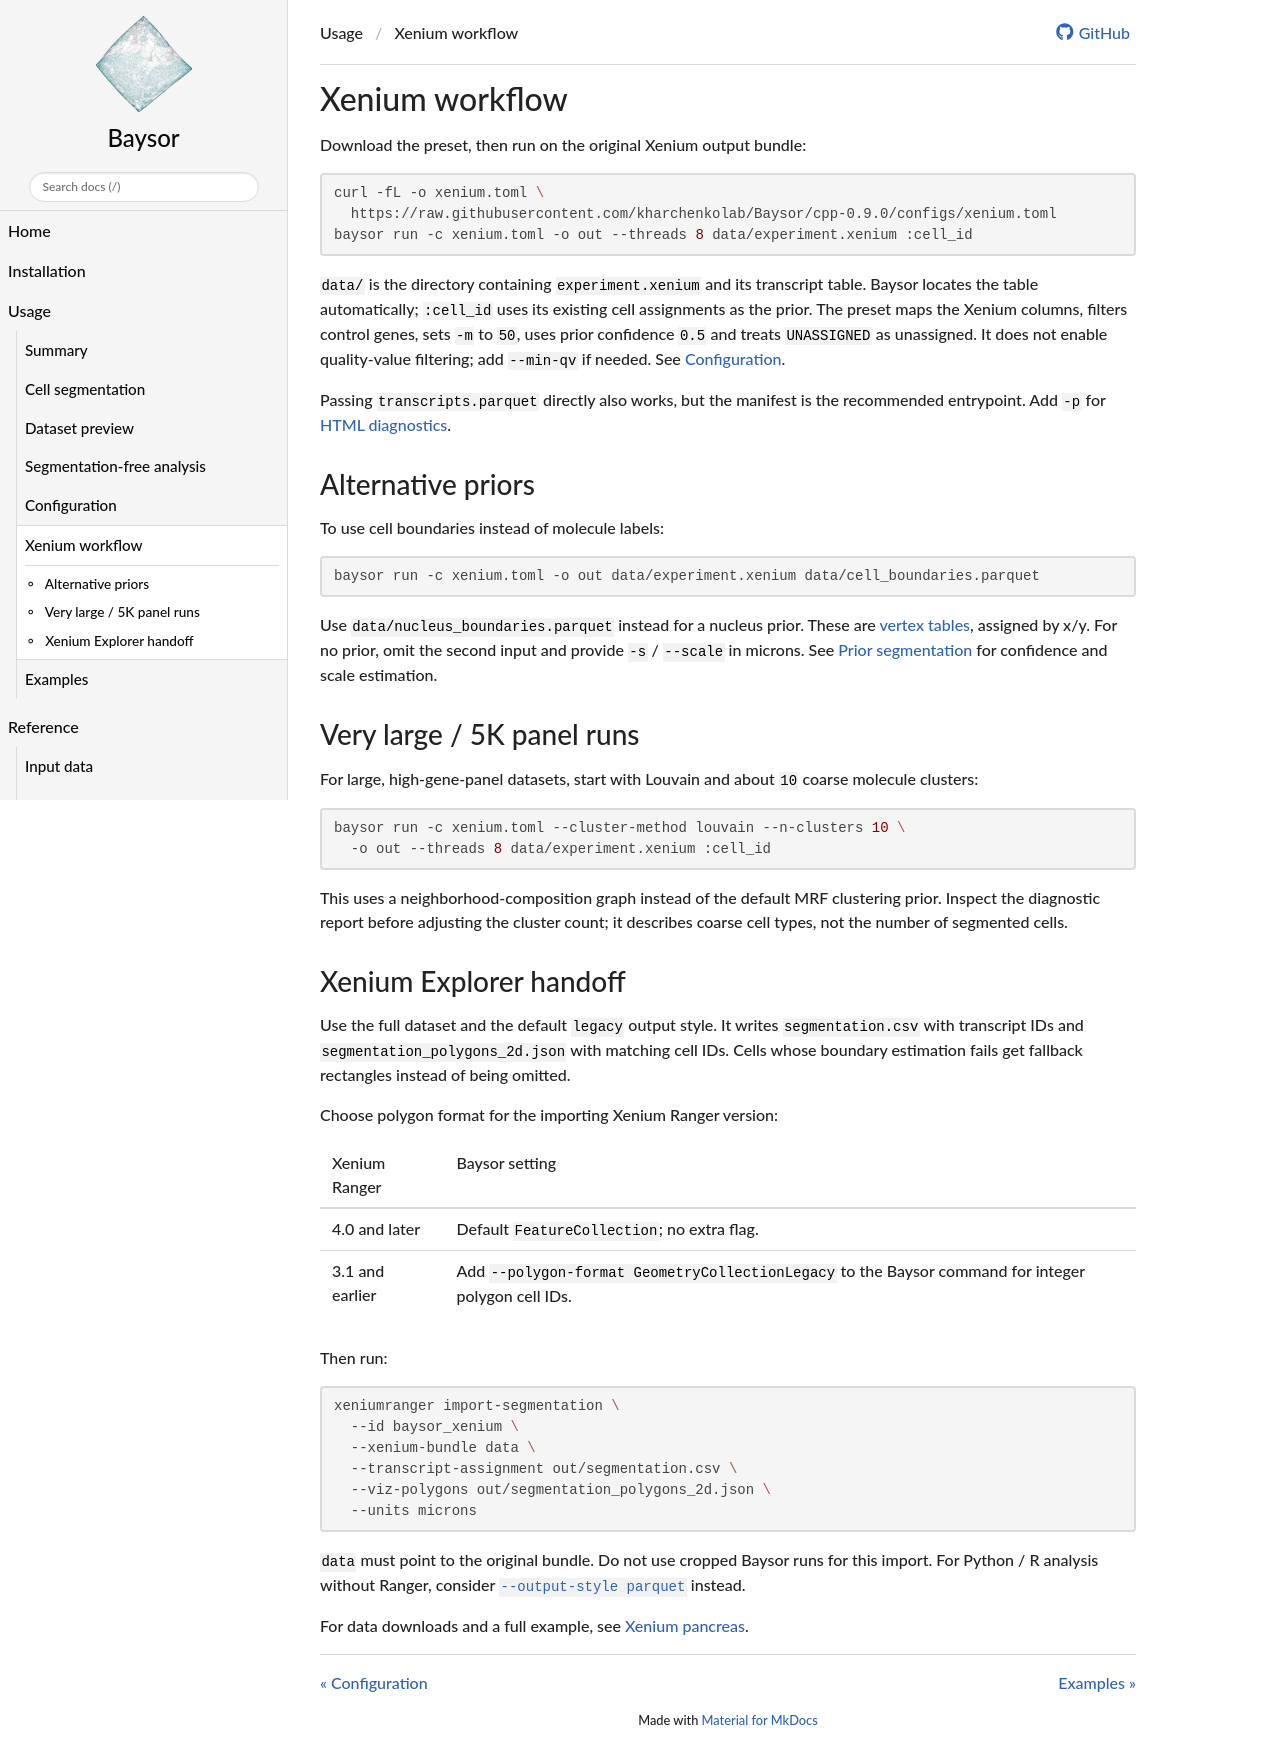

repository: kharchenkolab/Baysor · page: 0.9.0/xenium/index.html · generator: mkdocs

# Xenium workflow

Download the preset, then run on the original Xenium output bundle:

```bash
curl -fL -o xenium.toml \
  https://raw.githubusercontent.com/kharchenkolab/Baysor/cpp-0.9.0/configs/xenium.toml
baysor run -c xenium.toml -o out --threads 8 data/experiment.xenium :cell_id
```

`data/` is the directory containing `experiment.xenium` and its transcript
table. Baysor locates the table automatically; `:cell_id` uses its existing
cell assignments as the prior. The preset maps the Xenium columns, filters
control genes, sets `-m` to `50`, uses prior confidence `0.5` and treats
`UNASSIGNED` as unassigned. It does not enable quality-value filtering; add
`--min-qv` if needed. See [Configuration](configuration.md#protocol-presets).

Passing `transcripts.parquet` directly also works, but the manifest is the
recommended entrypoint. Add `-p` for [HTML diagnostics](outputs.md).

## Alternative priors

To use cell boundaries instead of molecule labels:

```bash
baysor run -c xenium.toml -o out data/experiment.xenium data/cell_boundaries.parquet
```

Use `data/nucleus_boundaries.parquet` instead for a nucleus prior. These are
[vertex tables](priors.md#boundary-tables-csv-parquet), assigned by x/y. For
no prior, omit the second input and provide `-s` / `--scale` in microns. See
[Prior segmentation](priors.md) for confidence and scale estimation.

## Very large / 5K panel runs

For large, high-gene-panel datasets, start with Louvain and about `10` coarse
molecule clusters:

```bash
baysor run -c xenium.toml --cluster-method louvain --n-clusters 10 \
  -o out --threads 8 data/experiment.xenium :cell_id
```

This uses a neighborhood-composition graph instead of the default MRF
clustering prior. Inspect the diagnostic report before adjusting the cluster
count; it describes coarse cell types, not the number of segmented cells.

## Xenium Explorer handoff

Use the full dataset and the default `legacy` output style. It writes
`segmentation.csv` with transcript IDs and
`segmentation_polygons_2d.json` with matching cell IDs. Cells whose boundary
estimation fails get fallback rectangles instead of being omitted.

Choose polygon format for the importing Xenium Ranger version:

| Xenium Ranger | Baysor setting |
| --- | --- |
| 4.0 and later | Default `FeatureCollection`; no extra flag. |
| 3.1 and earlier | Add `--polygon-format GeometryCollectionLegacy` to the Baysor command for integer polygon cell IDs. |

Then run:

```bash
xeniumranger import-segmentation \
  --id baysor_xenium \
  --xenium-bundle data \
  --transcript-assignment out/segmentation.csv \
  --viz-polygons out/segmentation_polygons_2d.json \
  --units microns
```

`data` must point to the original bundle. Do not use cropped Baysor runs for
this import. For Python / R analysis without Ranger, consider
[`--output-style parquet`](outputs.md#parquet-output) instead.

For data downloads and a full example, see
[Xenium pancreas](https://github.com/kharchenkolab/Baysor/tree/cpp-0.9.0/examples/Xenium_pancreas_membrane_377).
